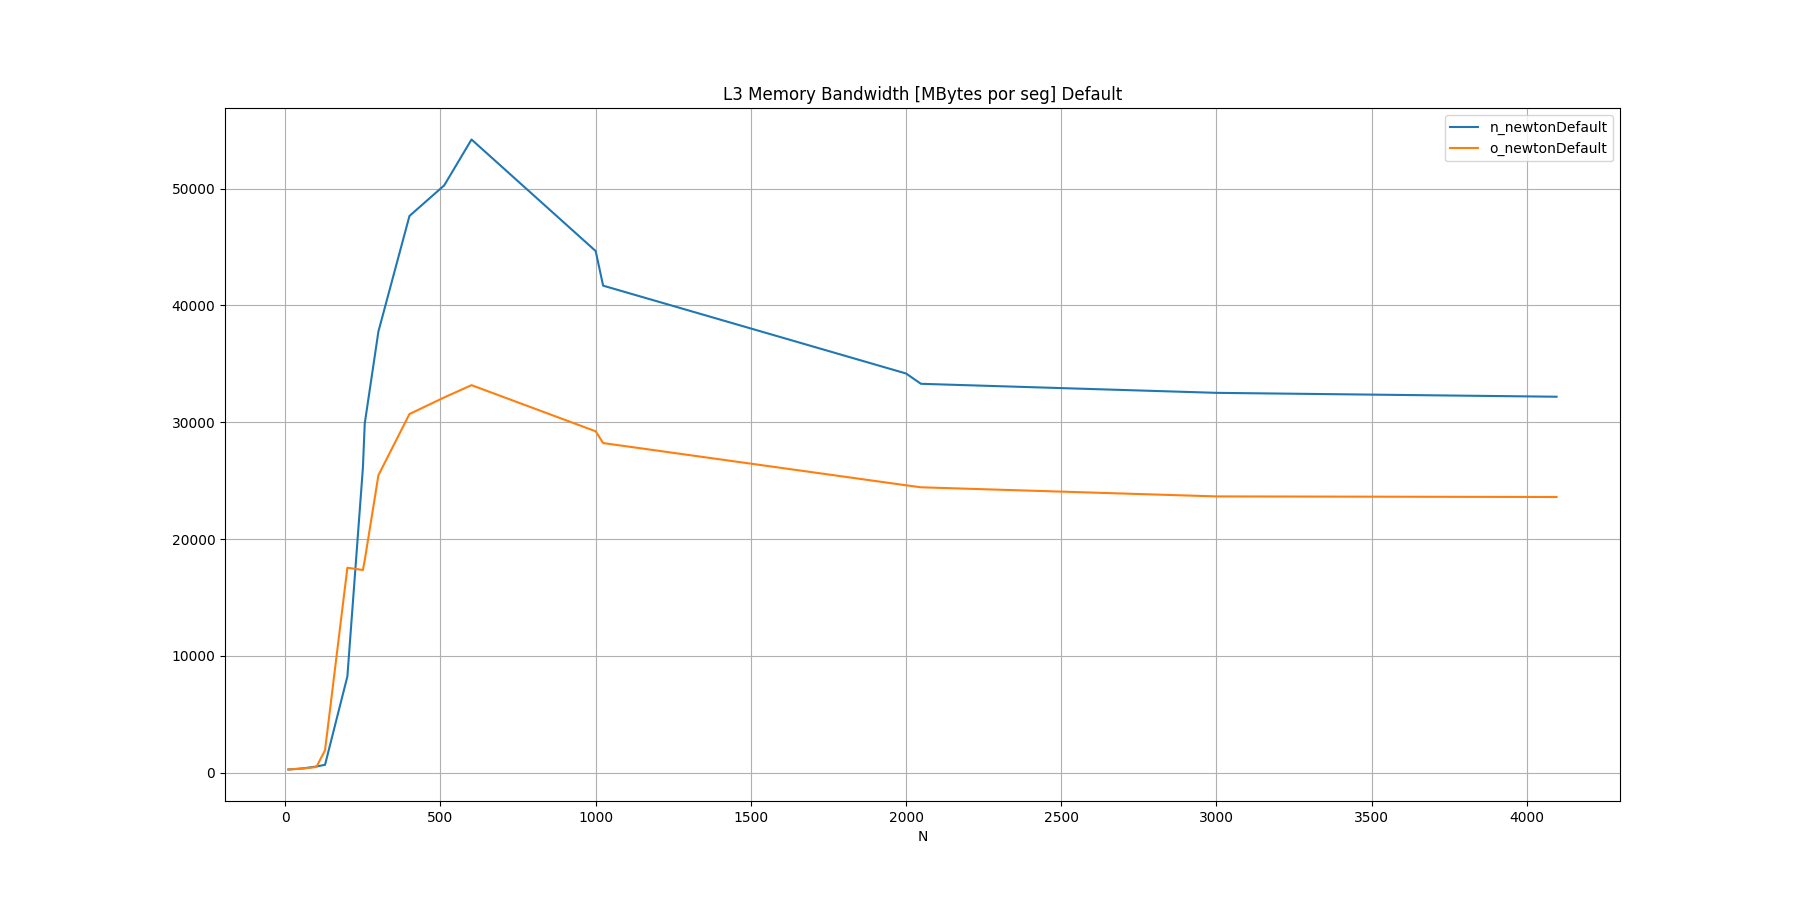

The data file committed next to this chart (first rows):
N, n_newtonDefault, o_newtonDefault
10, 268.9, 267.6
32, 308.4, 311.5
50, 348.9, 329.9
64, 386.9, 373.9
100, 525.1, 479.1
128, 668.8, 1916
200, 8233, 17541
250, 26094, 17348
256, 29904, 18195
300, 37765, 25461
400, 47654, 30699
512, 50275, 32121
600, 54202, 33170
1000, 44651, 29220
1024, 41689, 28214
2000, 34170, 24599
2048, 33287, 24427
3000, 32513, 23646
4096, 32181, 23596
